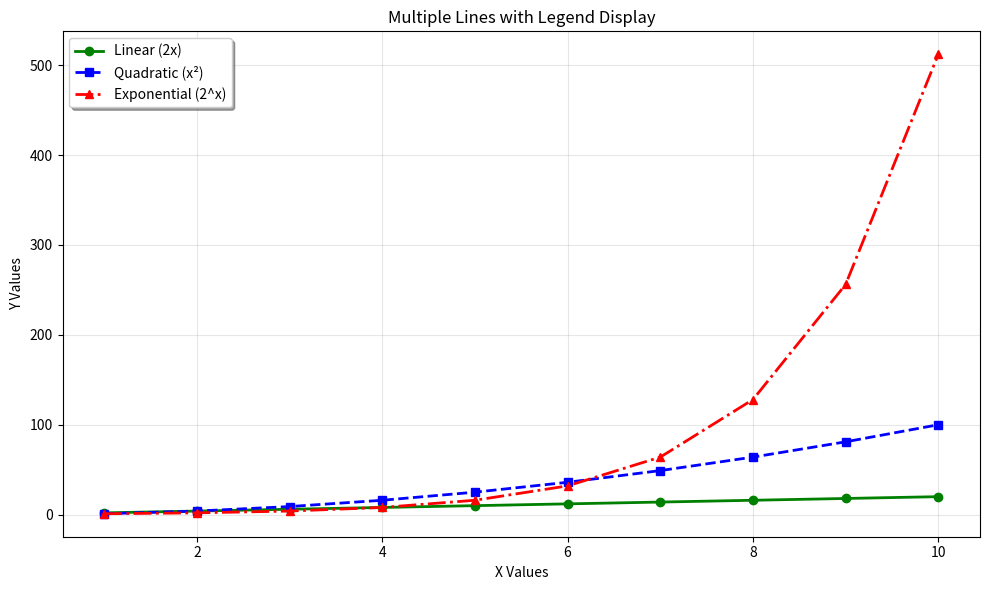

Here is the Python script that generated this plot:
# Import libraries with aliases
import matplotlib.pyplot as plt
import numpy as np
import pandas as pd

# Create sample data
x = [1, 2, 3, 4, 5, 6, 7, 8, 9, 10]
y1 = [2, 4, 6, 8, 10, 12, 14, 16, 18, 20]  # Linear growth
y2 = [1, 4, 9, 16, 25, 36, 49, 64, 81, 100]  # Quadratic growth
y3 = [1, 2, 4, 8, 16, 32, 64, 128, 256, 512]  # Exponential growth

# Create the plot
plt.figure(figsize=(10, 6))

# Plot multiple lines with different colors and styles
plt.plot(x, y1, color='green', marker='o', linestyle='-', linewidth=2, label='Linear (2x)')
plt.plot(x, y2, color='blue', marker='s', linestyle='--', linewidth=2, label='Quadratic (x²)')
plt.plot(x, y3, color='red', marker='^', linestyle='-.', linewidth=2, label='Exponential (2^x)')

# Add labels and title
plt.xlabel('X Values')
plt.ylabel('Y Values')
plt.title('Multiple Lines with Legend Display')

# Add grid for better readability
plt.grid(True, alpha=0.3)

# Display legend with different positioning options
# You can customize the legend position using 'loc' parameter:
# 'upper right', 'upper left', 'lower left', 'lower right', 'center', etc.
plt.legend(loc='upper left', frameon=True, shadow=True, fontsize=10)

# Alternative legend customization (uncomment to try different styles):
# plt.legend(loc='best')  # Automatically finds best position
# plt.legend(bbox_to_anchor=(1.05, 1), loc='upper left')  # Outside plot area
# plt.legend(ncol=3, loc='upper center')  # Horizontal legend with 3 columns

# Show the plot
plt.tight_layout()  # Adjusts spacing to prevent legend cutoff
plt.show()
